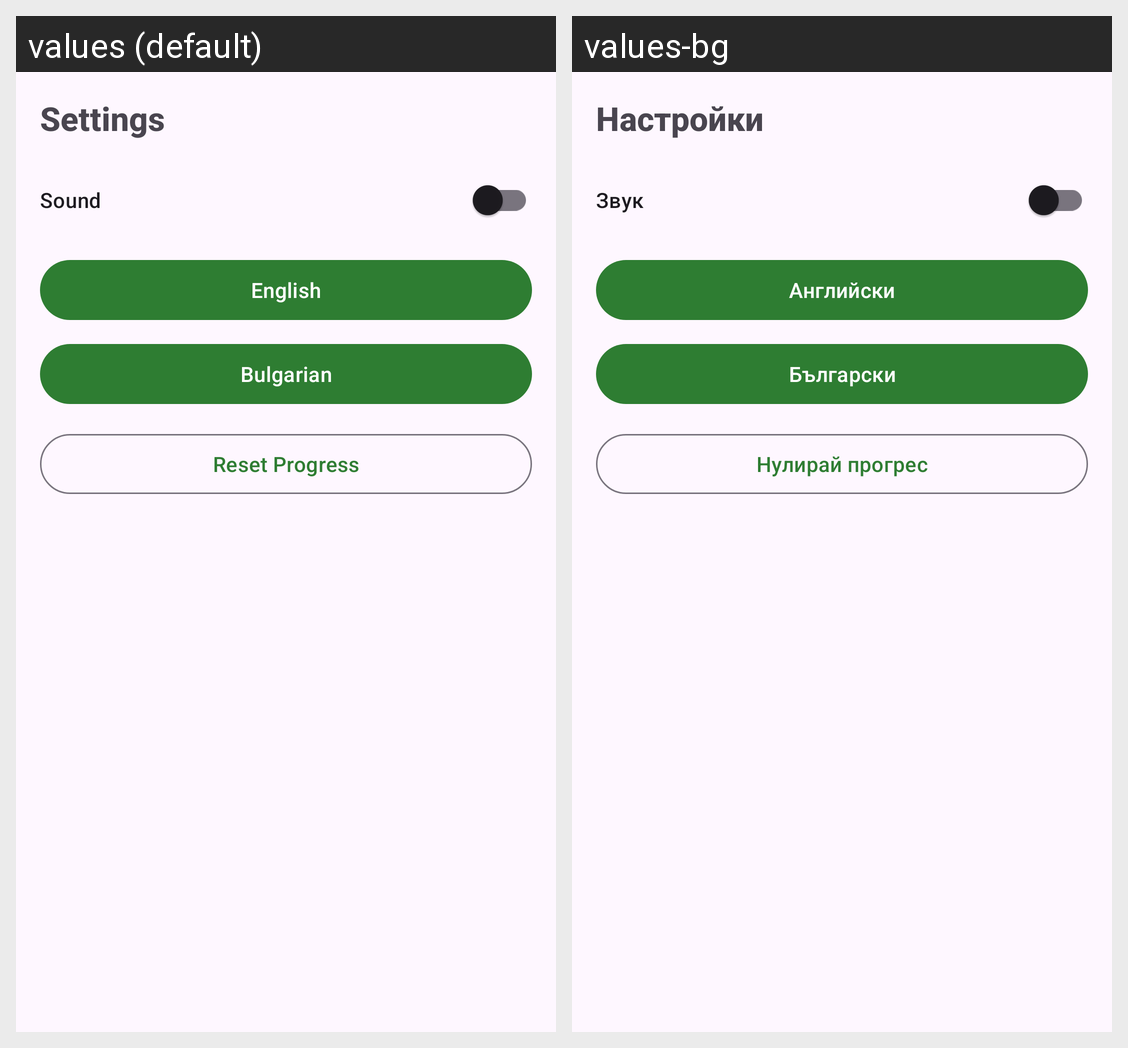

This grid shows one Android layout under two languages. Give, for every string resource on the screen, its name, the default text and each shown locale's text.
Android screen res/layout/fragment_settings.xml rendered under 2 locales, left to right: values (default), values-bg. Device: Nexus 5 (rendered at 1080×1920; each locale shown at half size, 540×960, under a caption strip naming it); theme Theme.EcoQuizGame.
Strings drawn on this screen, with the default value and each locale's value (text and hints the layout hard-codes, and strings that could not be matched under every locale, appear in the picture but are not listed):

settings
  values: Settings
  values-bg: Настройки

sound
  values: Sound
  values-bg: Звук

english
  values: English
  values-bg: Английски

bulgarian
  values: Bulgarian
  values-bg: Български

reset_progress
  values: Reset Progress
  values-bg: Нулирай прогрес
